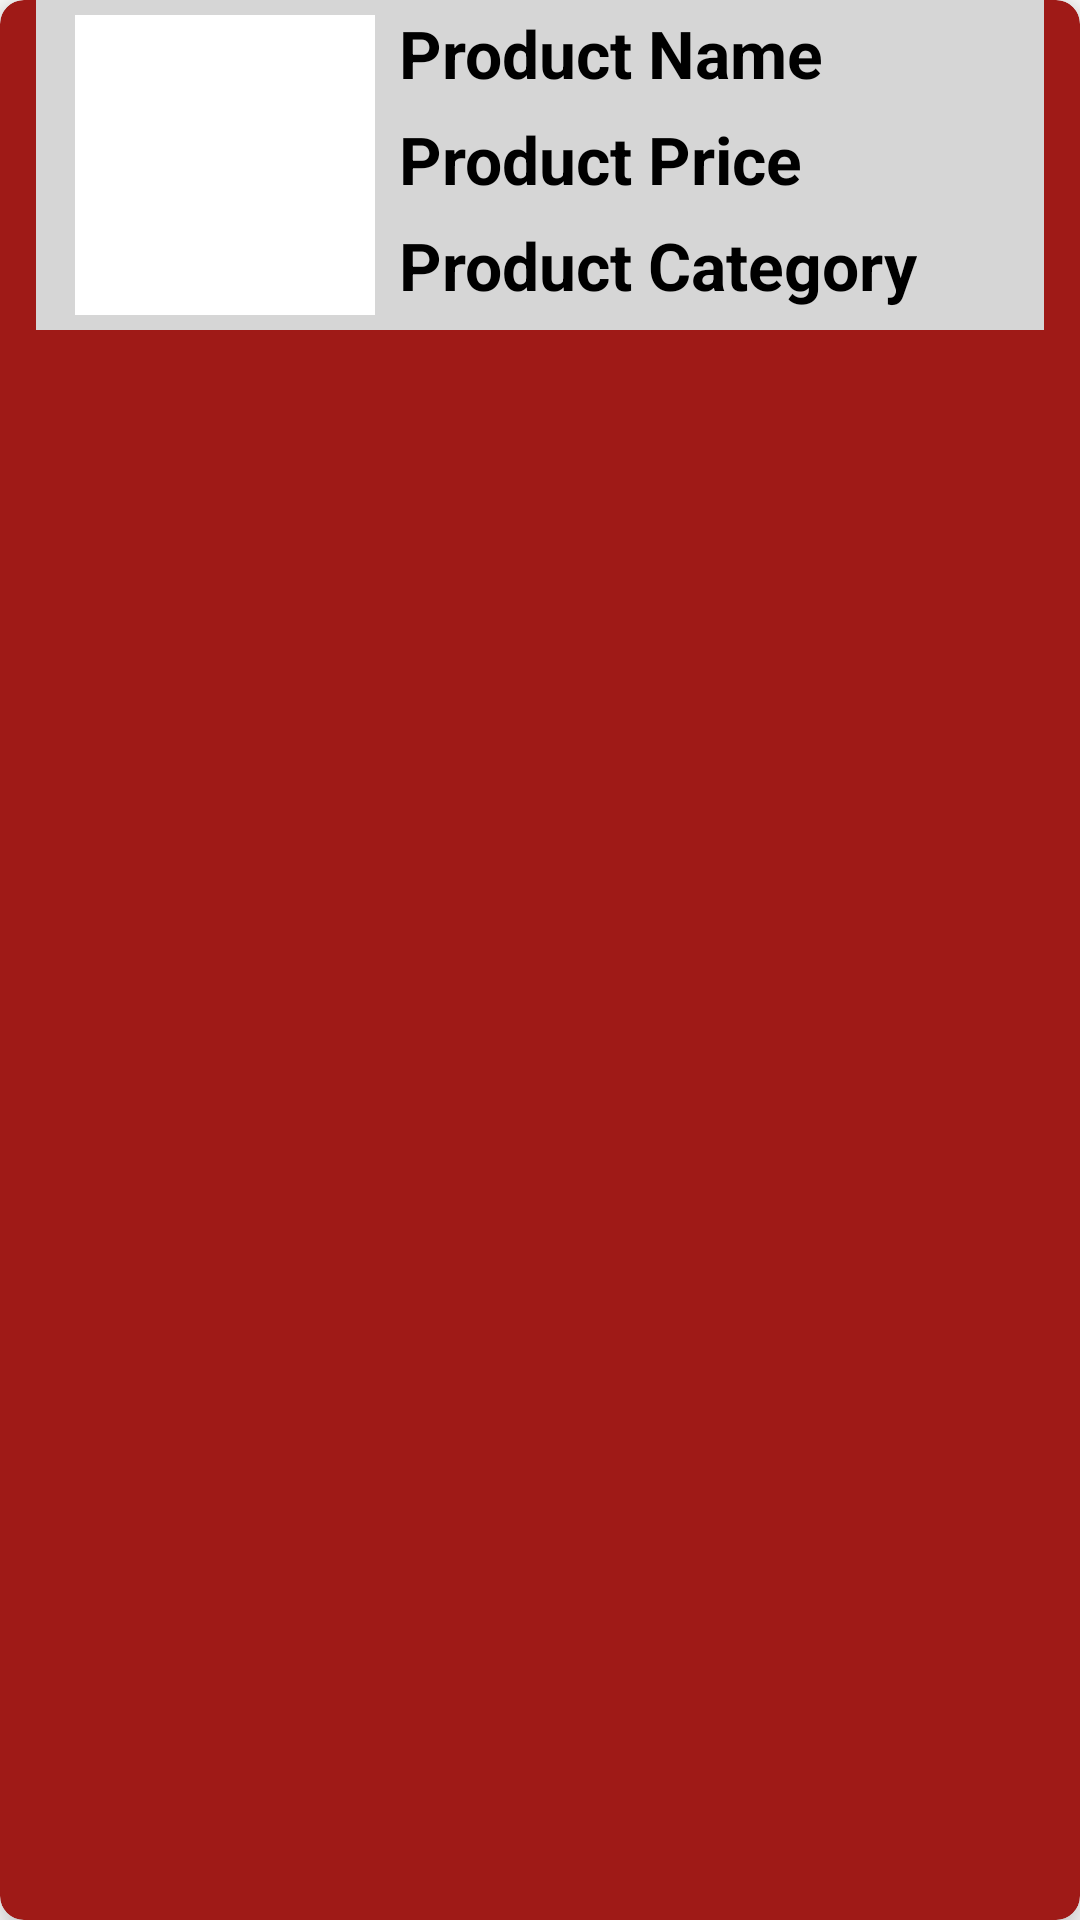

Write the Android layout XML for this screen, with the resource values it uses.
<!-- AndroidManifest.xml: application theme Theme.Projectbookstore -->
<!-- res/layout/item.xml -->
<?xml version="1.0" encoding="utf-8"?>
<androidx.cardview.widget.CardView xmlns:android="http://schemas.android.com/apk/res/android"
    android:layout_width="match_parent"
    android:layout_height="wrap_content"
    xmlns:app="http://schemas.android.com/apk/res-auto"
    app:cardElevation="8dp"
    app:cardCornerRadius="8dp"
    android:layout_margin="16dp"
    android:backgroundTint="@color/tart">

    <LinearLayout
        android:layout_width="match_parent"
        android:layout_marginHorizontal="12dp"
        android:layout_height="wrap_content"
        android:orientation="vertical"
        android:background="@color/colorDivider">
        <RelativeLayout
            android:layout_width="wrap_content"
            android:layout_height="wrap_content"
            android:layout_marginLeft="8dp"
            android:layout_gravity="left"
            android:orientation="horizontal">

            <ImageView
                android:id="@+id/itemProductImage"
                android:layout_width="100dp"
                android:layout_height="100dp"
                android:layout_centerVertical="true"
                android:layout_marginStart="5dp"
                android:layout_marginTop="5dp"
                android:layout_marginEnd="5dp"
                android:layout_marginBottom="5dp"
                android:background="@color/white"
                android:scaleType="centerCrop" />

            <TextView
                android:id="@+id/itemProductName"
                android:layout_width="wrap_content"
                android:layout_height="wrap_content"
                android:layout_margin="3dp"
                android:layout_toRightOf="@id/itemProductImage"
                android:text="Product Name"
                android:textColor="@color/black"
                android:textSize="22sp"
                android:textStyle="bold" />
            <TextView
                android:id="@+id/itemProductPrice"
                android:layout_width="wrap_content"
                android:layout_height="wrap_content"
                android:text="Product Price"
                android:textColor="@color/black"
                android:textSize="22sp"
                android:textStyle="bold"
                android:layout_margin="3dp"
                android:layout_below="@id/itemProductName"
                android:layout_toRightOf="@id/itemProductImage"/>
            <TextView
                android:id="@+id/itemProductCategory"
                android:layout_width="wrap_content"
                android:layout_height="wrap_content"
                android:text="Product Category"
                android:textColor="@color/black"
                android:textSize="22sp"
                android:textStyle="bold"
                android:layout_margin="3dp"
                android:layout_below="@id/itemProductPrice"
                android:layout_toRightOf="@id/itemProductImage"/>
            <TextView
                android:id="@+id/itemProductID"
                android:layout_width="wrap_content"
                android:layout_height="wrap_content"
                android:visibility="invisible"/>
        </RelativeLayout>
    </LinearLayout>

</androidx.cardview.widget.CardView>
<!-- resources referenced by this layout -->
<resources>
  <color name="black">#FF000000</color>
  <color name="colorDivider">#D6D6D6</color>
  <color name="tart">#9F1A17</color>
  <color name="white">#FFFFFFFF</color>
  <style name="Theme.Projectbookstore" parent="Theme.MaterialComponents.DayNight.NoActionBar">
          
          <item name="colorPrimary">@color/purple_500</item>
          <item name="colorPrimaryVariant">@color/purple_700</item>
          <item name="colorOnPrimary">@color/white</item>
          
          <item name="colorSecondary">@color/teal_200</item>
          <item name="colorSecondaryVariant">@color/teal_700</item>
          <item name="colorOnSecondary">@color/black</item>
          
          <item name="android:statusBarColor" tools:targetApi="l">?attr/colorPrimaryVariant</item>
          
      </style>
  <color name="purple_500">#9F1A17</color>
  <color name="purple_700">#9F1A17</color>
  <color name="teal_200">#FF03DAC5</color>
  <color name="teal_700">#FF018786</color>
</resources>
